Run: headless pygame with SDL's dummy video driver; simulated clock (each Clock.tick advances the game by its frame time, no real sleeping); random seed 0; keys injected as events and as key.get_pressed() state; no mouse input.
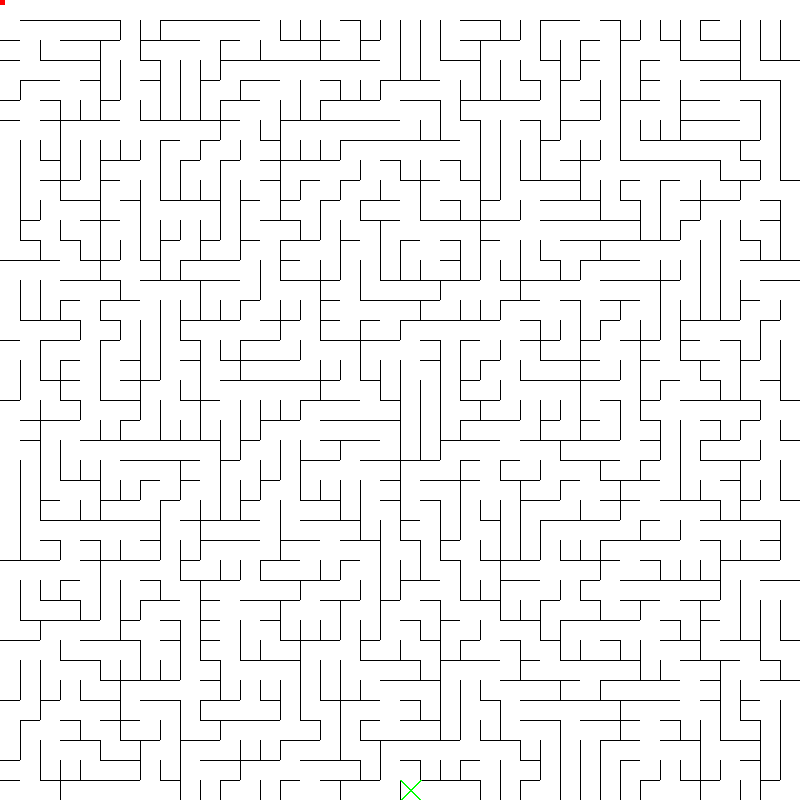
Frame 1 of 4 · flips 1–60 · no input
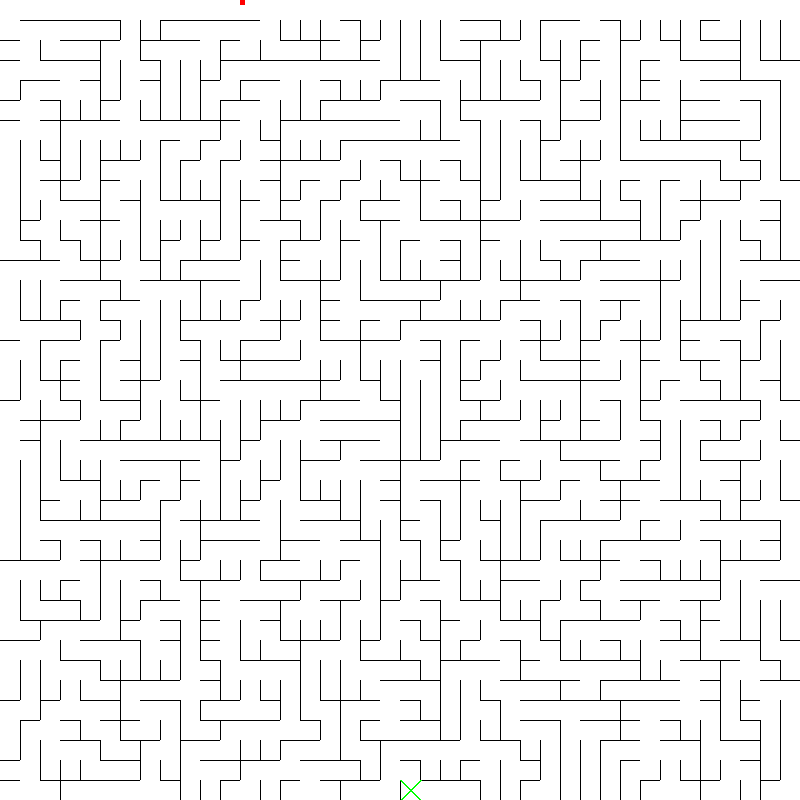
Frame 2 of 4 · flips 61–180 · tapped SPACE, RETURN · held RIGHT (→), D
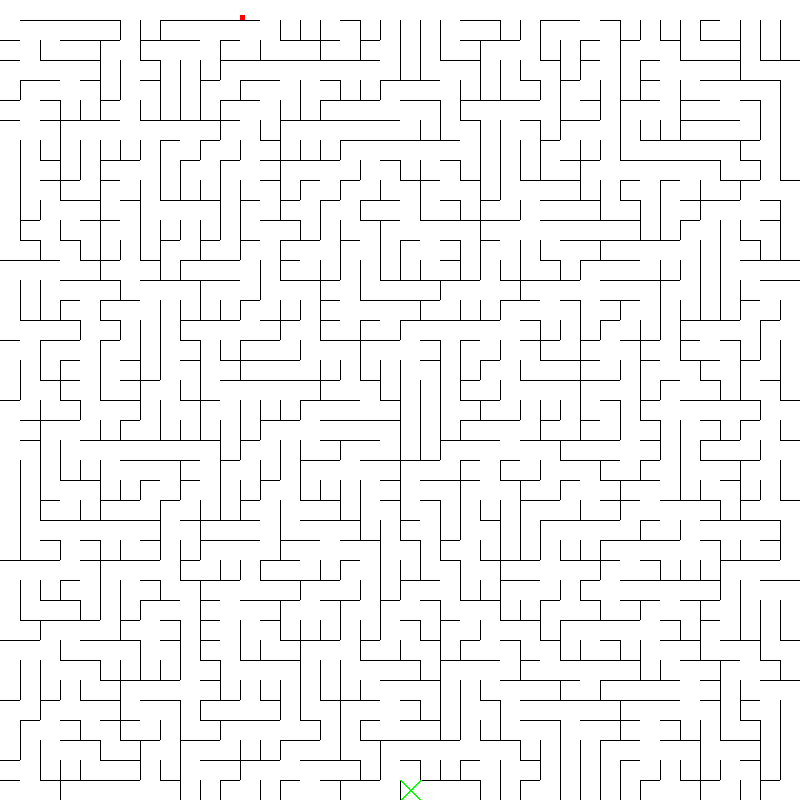
Frame 3 of 4 · flips 181–300 · held DOWN (↓), S
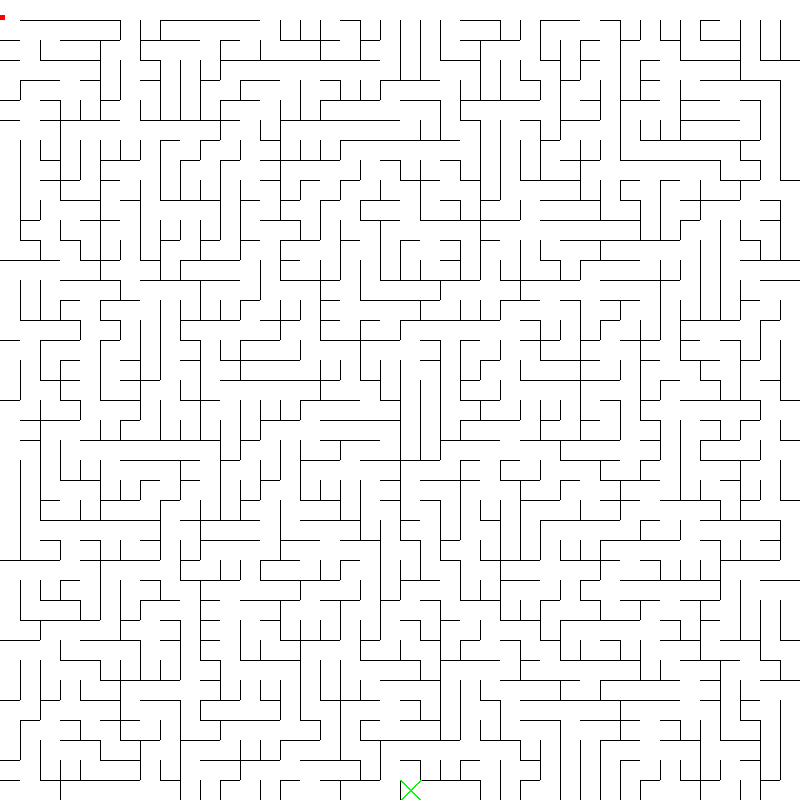
Frame 4 of 4 · flips 301–420 · held LEFT (←), A, UP (↑), W

The pygame program that drew these frames:

import pygame,random

pygame.init()

screen = pygame.display.set_mode((800,800))

pygame.display.set_caption("Maze")

cell_size = 20

class Cell:
    cell_size = 20
    def __init__(self,x,y,row,col):
        self.row = row
        self.col = col
        self.x = x
        self.y = y
        self.surface = pygame.Surface((self.cell_size,self.cell_size))
        self.rect = self.surface.get_rect(topleft=(x,y))
        self.has_north_edge =  self.has_east_edge = True


    def draw(self):

        pygame.draw.rect(screen,(0,0,0),self.rect,1)
        if not self.has_north_edge:
            pygame.draw.line(screen,(255,255,255),(self.x + self.cell_size,self.y),(self.x + self.cell_size,self.y + self.cell_size),10)
        elif not self.has_east_edge:
            pygame.draw.line(screen,(255,255,255),(self.x,self.y),(self.x + self.cell_size,self.y),10)



class Wall(pygame.sprite.Sprite):

    def __init__(self,x,y,width,height):
        super().__init__()
        self.x = x
        self.y = y
        self.width = width
        self.height = height
        self.image = pygame.Surface([width,height])
        self.rect = self.image.get_rect(topleft=(x,y))
    

class Player(pygame.sprite.Sprite):

    def __init__(self,x,y,size,walls):
        super().__init__()

        self.image =pygame.Surface((size,size))
        self.walls = walls
        self.rect = self.image.get_rect(topleft=(x,y))
        self.speed = 2
        self.moving_vertical = False
        self.moving_horizontal = False
        
    
    def draw(self):
        pygame.draw.rect(screen,(255,0,0),self.rect)
    
    def change_speed(self,x,y):
        self.x_speed = x
        self.y_speed = y
    def update(self,pressed_keys):
        
        number = 0
        previous_x,previous_y = self.rect.x,self.rect.y 
        moving_horizontal = False
        if pressed_keys[pygame.K_RIGHT]:
            self.rect.x += self.speed
            number =1 
            moving_horizontal = True
        if pressed_keys[pygame.K_LEFT]:
            self.rect.x -= self.speed
            number = 2
            moving_horizontal = True
        

        if not moving_horizontal:
            if pressed_keys[pygame.K_UP]:
                self.rect.y -= self.speed
                number = 3
            if pressed_keys[pygame.K_DOWN]:
                self.rect.y += self.speed
                number = 4
        

        if self.rect.right > 800:
            self.rect.right = 800

        if self.rect.left < 0:
            self.rect.left = 0

        if self.rect.bottom > 800:
            self.rect.bottom = 800

        if self.rect.top < 0:
            self.rect.top = 0

        block_hit_list = pygame.sprite.spritecollide(self,self.walls,False)

        for block in block_hit_list:
            if number == 1:
                self.rect.right = block.rect.left
            elif number ==2:
                self.rect.left = block.rect.right
            elif number ==3:
                self.rect.top = block.rect.bottom
            elif number == 4:
                self.rect.bottom = block.rect.top
        

rows = cols = 40


def binary_tree():
    '''binary tree'''
    walls = pygame.sprite.Group()
    for col in range(cols - 1,-1,-1):
        for row in range(rows):
            print(row,col)
            if row == 0:
                walls.add(Wall(col * cell_size,row * cell_size,cell_size,1))
            elif col == cols - 1:
                walls.add(Wall(col * cell_size + cell_size,row * cell_size,1,cell_size))
            elif row != 0:
                number = random.randint(1,2)
                if number == 1:
                    walls.add(Wall(col * cell_size,row * cell_size,cell_size,1))
                else:
                    walls.add(Wall(col * cell_size + cell_size,row * cell_size,1,cell_size))

    return walls

def side_winder():
    walls = pygame.sprite.Group()

    for row in range(rows - 1,-1,-1):
        current_run = []
        if row == 0:
            continue
        for col in range(cols):
            current_run.append(Wall(col * cell_size,row * cell_size,cell_size,1))
            number = random.randint(1,2)
            if number ==1 or col == cols - 1:
                wall = random.choice(current_run)
                current_run.remove(wall)
                for wall in current_run:
                    walls.add(wall)
                current_run = []
                walls.add(Wall(col * cell_size + cell_size,row * cell_size,1,cell_size))

    
    return walls

walls = side_winder()

player = Player(0,0,5,walls)

done = False
clock = pygame.time.Clock()


goal_row,goal_col = 20,cols -1


while done == False:

    for event in pygame.event.get():
        if event.type == pygame.QUIT:
            done = True
        if event.type == pygame.KEYUP:
            if event.key == pygame.K_LEFT:
                player.change_speed(-2,0)
            
    pressed_keys = pygame.key.get_pressed()
    player.update(pressed_keys)
        
    
    screen.fill((255,255,255))
    walls.draw(screen)
    player.draw()
    pygame.draw.line(screen,(0,255,0),(goal_row * cell_size,goal_col * cell_size),(goal_row *cell_size + cell_size,goal_col * cell_size + cell_size),2)
    pygame.draw.line(screen,(0,255,0),(goal_row * cell_size + cell_size,goal_col * cell_size),(goal_row *cell_size,goal_col * cell_size + cell_size),2)
    pygame.display.update()
    clock.tick(60)

    
